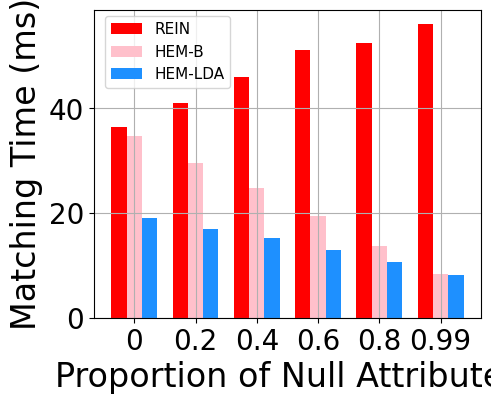

Write the Python code that produced this figure.
import matplotlib
import matplotlib.pyplot as plt
import numpy as np
from matplotlib import rc

rc('mathtext', default='regular')
from matplotlib.pyplot import MultipleLocator

plt.rcParams['font.family'] = ['Times New Roman']
plt.rcParams['axes.unicode_minus'] = False

be = [0, 1, 2, 3, 4, 5, 6, 7, 8, 9]
gs = [1, 2, 3, 4, 5, 6, 7, 8, 9, 10]
HEM0 = [34.749128, 29.549224, 24.754425, 19.391468, 13.667330, 8.295001]
HEM5_RAG = [18.832466, 16.806104, 14.874562, 8.751316, 3.763366, 0.202728]
HEM5_VAG = [18.979770, 16.921690, 14.989879, 8.676165, 3.821250, 0.772351]
Simple = [19.553517, 18.359468, 15.343778, 12.220887, 9.120504, 7.059534]
Rein = [36.452470, 41.005932, 45.921190, 51.249340, 52.458424, 56.068801]
AdaRein_ORI = [
    36.534351, 39.758585, 46.959827, 50.980289, 52.512885, 55.922359
]
HEM5_avxOR = [20.400712, 18.567820, 17.302312, 15.265979, 13.602074, 12.025513]
HEM5 = [19.088776, 17.001701, 15.213395, 12.916689, 10.679986, 8.257566]
Tama = [7.072645, 6.005393, 5.040520, 3.816577, 2.702999, 1.450566]
OpIndex2 = [61.273606, 40.896958, 25.819700, 16.657835, 8.618768, 1.331137]

# 11: 22607/1024
Name = [
    "REIN", "HEM-B", "HEMSS", "BIOP2SD", "BIOP3PD", "BIOP4DS", "HEM-LDA",
    "Simple", "Simple2"
]
x = np.arange(6)
width = 0.25
lsize = 24

plt.figure(figsize=(5, 4))

plt.bar(x - width, Rein, width, color='r',
        label=Name[0])  # r"$HEM0PS\_20S_e$" 'limegreen'
plt.bar(x, HEM0, width, color='#FFC0CB',
        label=Name[1])  # r"$BIOP3PD\_10S_e$"
plt.bar(x + width, HEM5, width, color='DODGERBLUE',
        label=Name[6])  # limegreen brown DEEPPINK r"$HEM5DD\_10S_e$"

plt.tick_params(labelsize=20)
# plt.tick_params(direction='out', labelsize=24, length=5.5, width=1)
plt.xlabel('Proportion of Null Attributes', fontsize=lsize)
plt.ylabel('Matching Time (ms)', fontsize=lsize)
# plt.title('4 datasets')

plt.xticks(x, labels=["0", "0.2", "0.4", "0.6", "0.8", "0.99"])
plt.legend(fontsize=11, loc=(0.3 / 10, 2.98 / 4), ncol=1)
plt.grid()
# plt.title(r"Exp2: Marking Time when $\frac{S_e}{d}=q=0.5$",fontsize=18)

fig = plt.gcf()
plt.show()
fig.savefig('./exp2_matchingTime_nullAttr.pdf',
            format='pdf',
            bbox_inches='tight')
